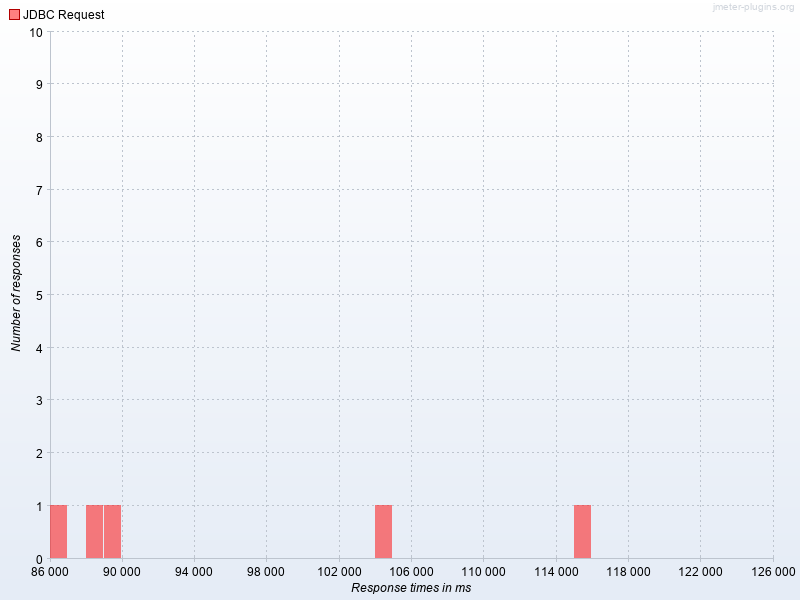

Values plotted in this chart, from the file beside it:
Response times in ms, JDBC Request
86000, 1.0
88000, 1.0
89000, 1.0
104000, 1.0
115000, 1.0
